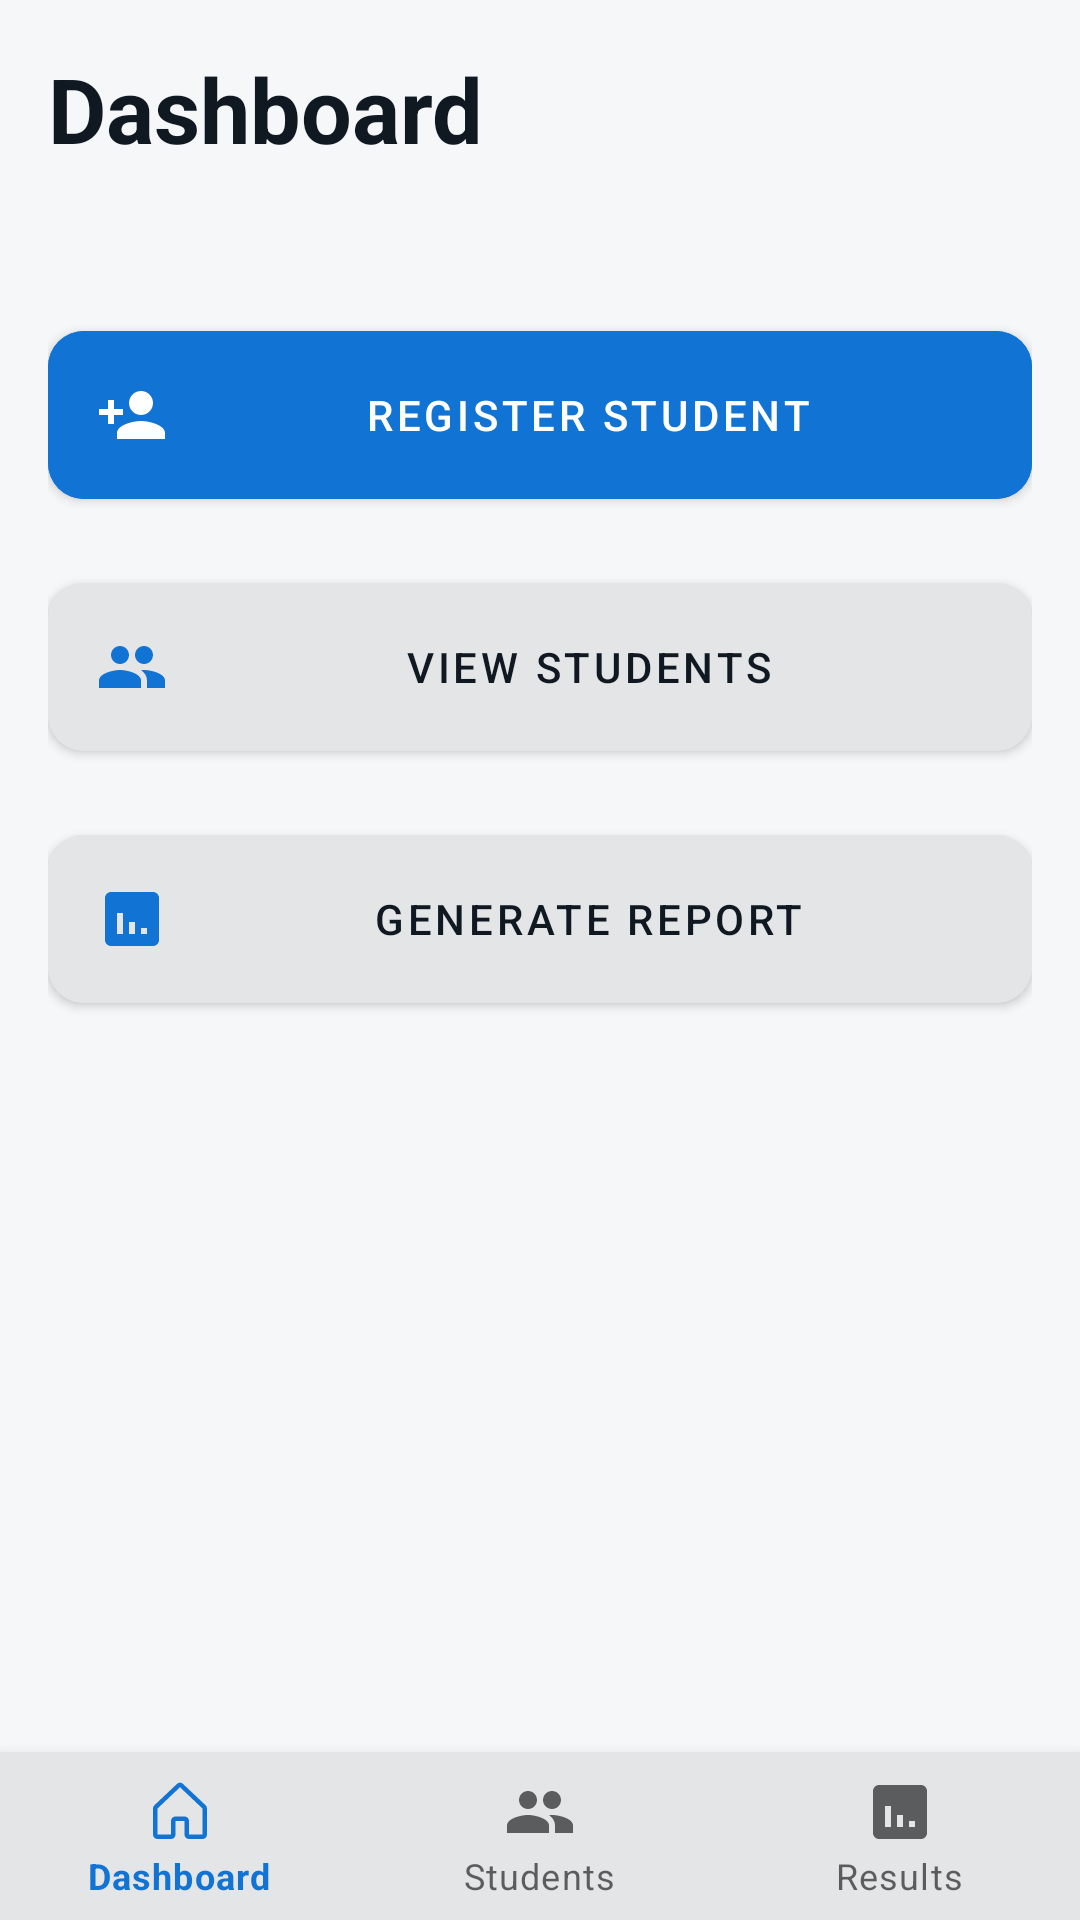

Here is an Android app screen rendered from its layout file. Give the layout XML and the strings, colors and styles it references.
<!-- AndroidManifest.xml: application theme Theme.StudentManagementIS -->
<!-- res/layout/activity_main.xml -->
<?xml version="1.0" encoding="utf-8"?>
<androidx.constraintlayout.widget.ConstraintLayout
    xmlns:android="http://schemas.android.com/apk/res/android"
    xmlns:app="http://schemas.android.com/apk/res-auto"
    android:layout_width="match_parent"
    android:layout_height="match_parent"
    android:background="@color/background_light">

    <TextView
        android:id="@+id/text_title"
        android:layout_width="wrap_content"
        android:layout_height="wrap_content"
        android:text="Dashboard"
        android:textSize="30sp"
        android:textStyle="bold"
        android:textColor="@color/foreground_light"
        android:fontFamily="sans-serif"
        app:layout_constraintTop_toTopOf="parent"
        app:layout_constraintStart_toStartOf="parent"
        android:layout_marginStart="16dp"
        android:layout_marginTop="16dp" />

    <LinearLayout
        android:id="@+id/button_container"
        android:layout_width="0dp"
        android:layout_height="wrap_content"
        android:orientation="vertical"
        android:layout_marginHorizontal="16dp"
        android:layout_marginTop="48dp"
        app:layout_constraintTop_toBottomOf="@id/text_title"
        app:layout_constraintStart_toStartOf="parent"
        app:layout_constraintEnd_toEndOf="parent">

        <com.google.android.material.button.MaterialButton
            android:id="@+id/btn_register_student"
            android:layout_width="match_parent"
            android:layout_height="wrap_content"
            android:text="Register Student"
            android:textColor="@android:color/white"
            android:backgroundTint="@color/primary"
            app:cornerRadius="12dp"
            app:icon="@drawable/ic_person_add"
            app:iconGravity="start"
            android:padding="16dp"
            android:layout_marginBottom="16dp" />

        <com.google.android.material.button.MaterialButton
            android:id="@+id/btn_view_students"
            android:layout_width="match_parent"
            android:layout_height="wrap_content"
            android:text="View Students"
            android:textColor="@color/foreground_light"
            android:backgroundTint="@color/subtle_light"
            app:cornerRadius="12dp"
            app:icon="@drawable/ic_group"
            app:iconGravity="start"
            app:iconTint="@color/primary"
            android:padding="16dp"
            android:layout_marginBottom="16dp" />

        <com.google.android.material.button.MaterialButton
            android:id="@+id/btn_generate_report"
            android:layout_width="match_parent"
            android:layout_height="wrap_content"
            android:text="Generate Report"
            android:textColor="@color/foreground_light"
            android:backgroundTint="@color/subtle_light"
            app:cornerRadius="12dp"
            app:icon="@drawable/ic_assessment"
            app:iconGravity="start"
            app:iconTint="@color/primary"
            android:padding="16dp" />
    </LinearLayout>

    <com.google.android.material.bottomnavigation.BottomNavigationView
        android:id="@+id/bottom_navigation"
        android:layout_width="0dp"
        android:layout_height="wrap_content"
        android:background="@color/subtle_light"
        app:menu="@menu/bottom_nav_menu"
        app:layout_constraintBottom_toBottomOf="parent"
        app:layout_constraintStart_toStartOf="parent"
        app:layout_constraintEnd_toEndOf="parent" />

</androidx.constraintlayout.widget.ConstraintLayout>
<!-- resources referenced by this layout -->
<resources>
  <color name="background_light">#F6F7F8</color>
  <color name="foreground_light">#101922</color>
  <color name="primary">#1173D4</color>
  <color name="subtle_light">#E4E5E7</color>
  <!-- drawable ic_assessment (drawable) -->
  <?xml version="1.0" encoding="utf-8"?>
  <vector xmlns:android="http://schemas.android.com/apk/res/android"
      android:width="24dp"
      android:height="24dp"
      android:viewportWidth="24"
      android:viewportHeight="24">
  
      <path
          android:fillColor="@color/foreground_light"
          android:pathData="M19,3H5c-1.1,0 -2,0.9 -2,2v14c0,1.1 0.9,2 2,2h14c1.1,0 2,-0.9 2,-2V5c0,-1.1 -0.9,-2 -2,-2zM9,17H7v-7h2v7zM13,17h-2v-4h2v4zM17,17h-2v-2h2v2z"/>
  </vector>
  <!-- drawable ic_group (drawable) -->
  <?xml version="1.0" encoding="utf-8"?>
  <vector xmlns:android="http://schemas.android.com/apk/res/android"
      android:width="24dp"
      android:height="24dp"
      android:viewportWidth="24"
      android:viewportHeight="24">
      <path
          android:fillColor="@color/foreground_light"
          android:pathData="M16,11c1.66,0 2.99,-1.34 2.99,-3S17.66,5 16,5c-1.66,0 -3,1.34 -3,3s1.34,3 3,3zM8,11c1.66,0 2.99,-1.34 2.99,-3S9.66,5 8,5C6.34,5 5,6.34 5,8s1.34,3 3,3zM8,13c-2.33,0 -7,1.17 -7,3.5L1,19h14v-2.5c0,-2.33 -4.67,-3.5 -7,-3.5zM16,13c-0.29,0 -0.62,0.02 -0.97,0.05 1.16,0.84 1.97,1.97 1.97,3.45L17,19h6v-2.5c0,-2.33 -4.67,-3.5 -7,-3.5z"/>
  </vector>
  <!-- drawable ic_person_add (drawable) -->
  <?xml version="1.0" encoding="utf-8"?>
  <vector xmlns:android="http://schemas.android.com/apk/res/android"
      android:width="24dp"
      android:height="24dp"
      android:viewportWidth="24"
      android:viewportHeight="24">
      <path
          android:fillColor="@color/foreground_light"
          android:pathData="M15,12c2.21,0 4,-1.79 4,-4s-1.79,-4 -4,-4 -4,1.79 -4,4 1.79,4 4,4zM6,10L6,7L4,7v3L1,10v2h3v3h2v-3h3v-2L6,10zM15,14c-2.67,0 -8,1.34 -8,4v2h16v-2c0,-2.66 -5.33,-4 -8,-4z"/>
  </vector>
  <style name="Theme.StudentManagementIS" parent="Base.Theme.StudentManagementIS" />
  <style name="Base.Theme.StudentManagementIS" parent="Theme.MaterialComponents.Light">
             <item name="colorPrimary">@color/primary</item>
          <item name="colorPrimaryDark">@color/primary</item>
          <item name="colorAccent">@color/primary</item>
          <item name="android:statusBarColor">@color/background_light</item>
          <item name="android:windowBackground">@color/background_light</item>
          
      </style>
</resources>
